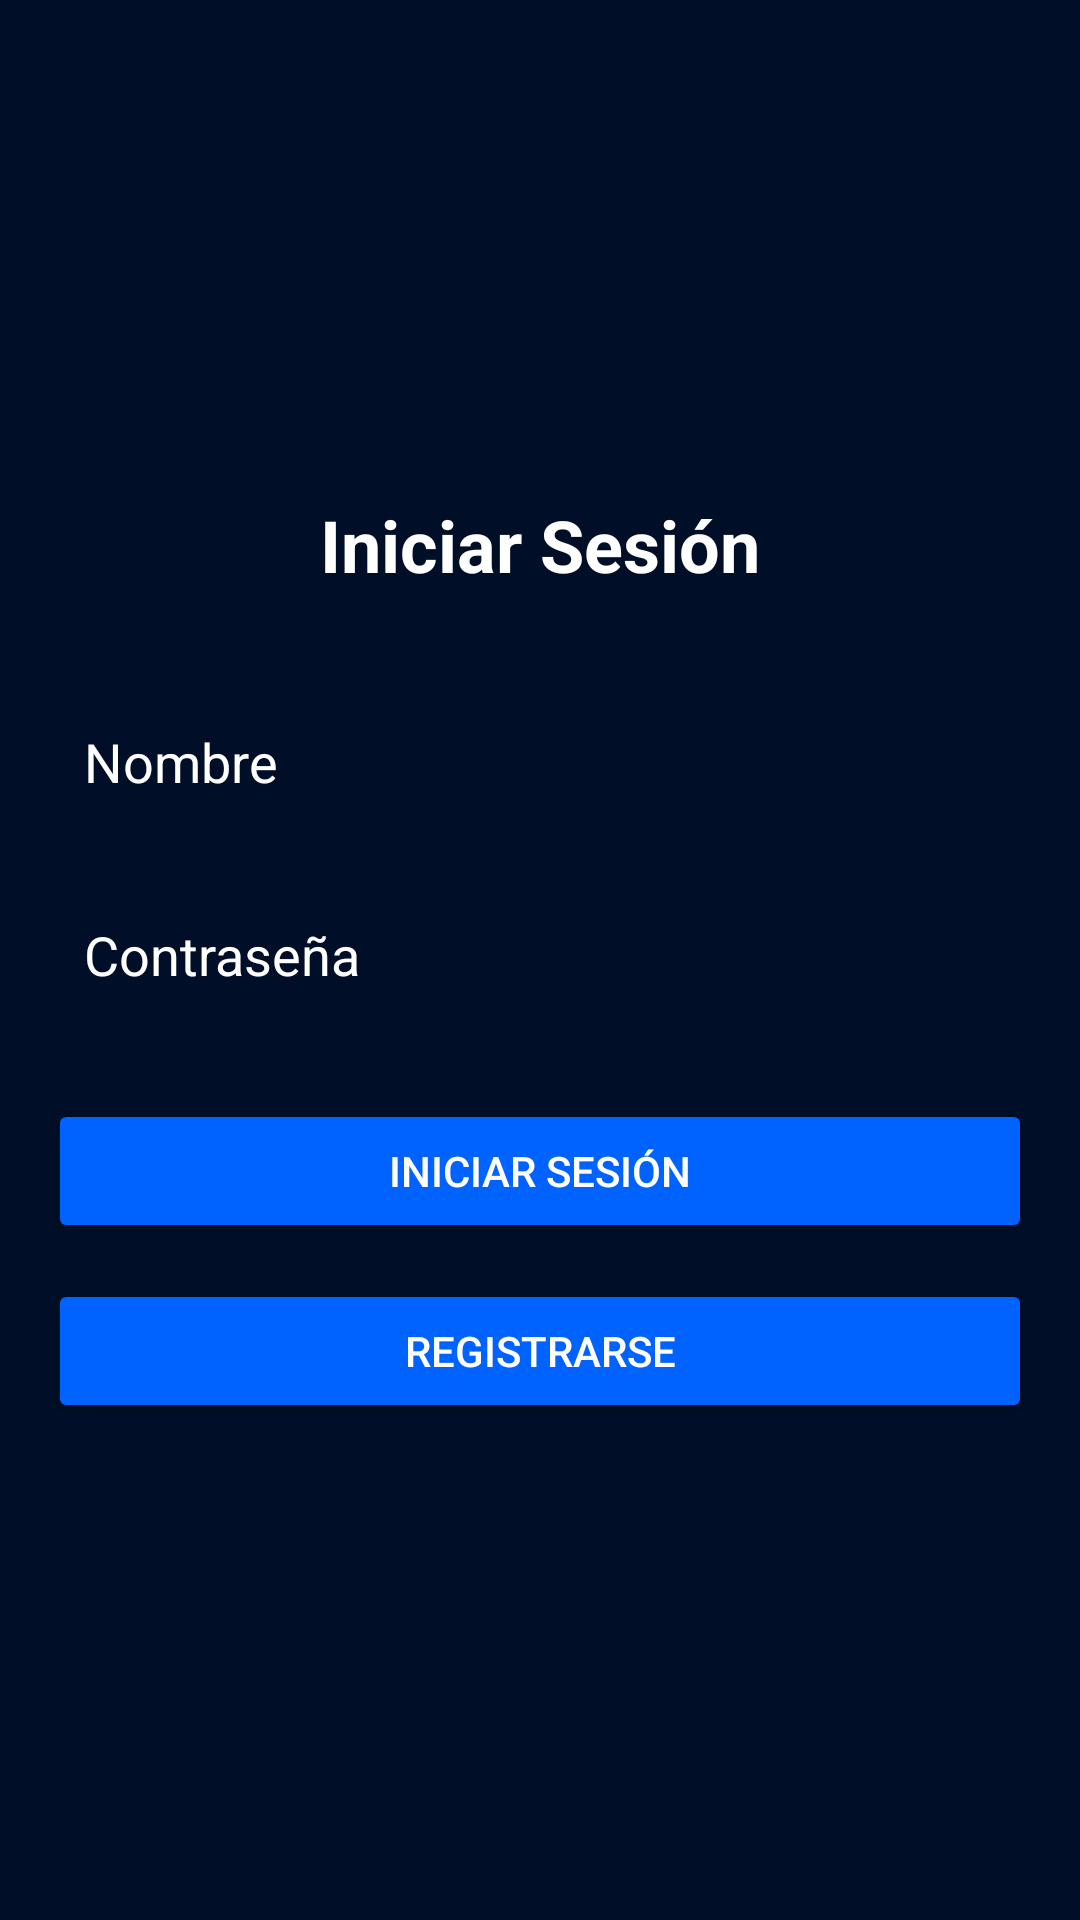

The Android layout XML behind this screen, and the referenced resources:
<!-- AndroidManifest.xml: application theme Theme.AndroidFinalProjectIA -->
<!-- res/layout/activity_login.xml -->
<LinearLayout xmlns:android="http://schemas.android.com/apk/res/android"
    android:layout_width="match_parent"
    android:layout_height="match_parent"
    android:orientation="vertical"
    android:gravity="center"
    android:background="@color/darker_blue"
    android:padding="16dp">

    <TextView
        android:layout_width="wrap_content"
        android:layout_height="wrap_content"
        android:text="Iniciar Sesión"
        android:textSize="24sp"
        android:textStyle="bold"
        android:textColor="@color/white"
        android:layout_marginBottom="32dp" />

    <EditText
        android:id="@+id/nameInput"
        android:layout_width="match_parent"
        android:layout_height="wrap_content"
        android:hint="Nombre"
        android:background="@drawable/input_background"
        android:padding="12dp"
        android:textColor="@color/white"
        android:textColorHint="@color/white"
        android:layout_marginBottom="16dp" />

    <EditText
        android:id="@+id/passwordInput"
        android:layout_width="match_parent"
        android:layout_height="wrap_content"
        android:hint="Contraseña"
        android:background="@drawable/input_background"
        android:padding="12dp"
        android:textColor="@color/white"
        android:textColorHint="@color/white"
        android:inputType="textPassword"
        android:layout_marginBottom="24dp" />

    <Button
        android:id="@+id/loginButton"
        android:layout_width="match_parent"
        android:layout_height="wrap_content"
        android:text="Iniciar sesión"
        android:textColor="@color/white"
        android:backgroundTint="@color/bold_blue"
        android:layout_marginBottom="12dp" />

    <Button
        android:id="@+id/registerButton"
        android:layout_width="match_parent"
        android:layout_height="wrap_content"
        android:text="Registrarse"
        android:backgroundTint="@color/bold_blue"
        android:textColor="@color/white" />
</LinearLayout>
<!-- resources referenced by this layout -->
<resources>
  <color name="bold_blue">#0062ff</color>
  <color name="darker_blue">#000e27</color>
  <color name="white">#FFFFFFFF</color>
  <style name="Theme.AndroidFinalProjectIA" parent="Base.Theme.AndroidFinalProjectIA" />
  <style name="Base.Theme.AndroidFinalProjectIA" parent="Theme.Material3.DayNight.NoActionBar">
          
          
      </style>
</resources>
